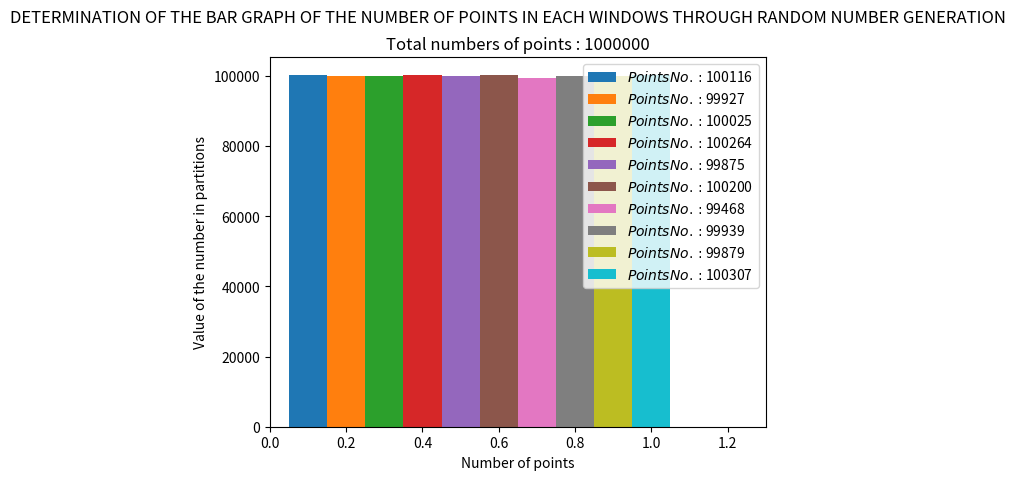

Python code for this plot:
'''
DETERMINATION OF THE BAR GRAPH OF THE NUMBER OF POINTS IN EACH WINDOWS THROUGH RANDOM NUMBER GENERATION :

[redacted]
'''

import random as rd
import matplotlib.pyplot as plt

n = 1000000

a = 0
xx = []
cc = []
aa = []
ss = []

for i in range(n):
    x = rd.random()
    xx.append(x)

while a < 0.9:
    c = 0
    for i in range(n):
        if (xx[i] > a) & (xx[i] < (a+0.1)):
            c += 1
    cc.append(c)
    s = "$Points No.:$" + str(c)
    ss.append(s)

    a += 0.1
    aa.append(a)

for i in range(len(aa)):
    plt.bar(aa[i], cc[i], width=0.1)

plt.suptitle("DETERMINATION OF THE BAR GRAPH OF THE NUMBER OF POINTS IN EACH WINDOWS THROUGH RANDOM NUMBER GENERATION ")
plt.title("Total numbers of points : "+str(n))
plt.legend(ss)
plt.ylabel("Value of the number in partitions")
plt.xlabel("Number of points")
plt.xlim(0, 1.3)
plt.show()
